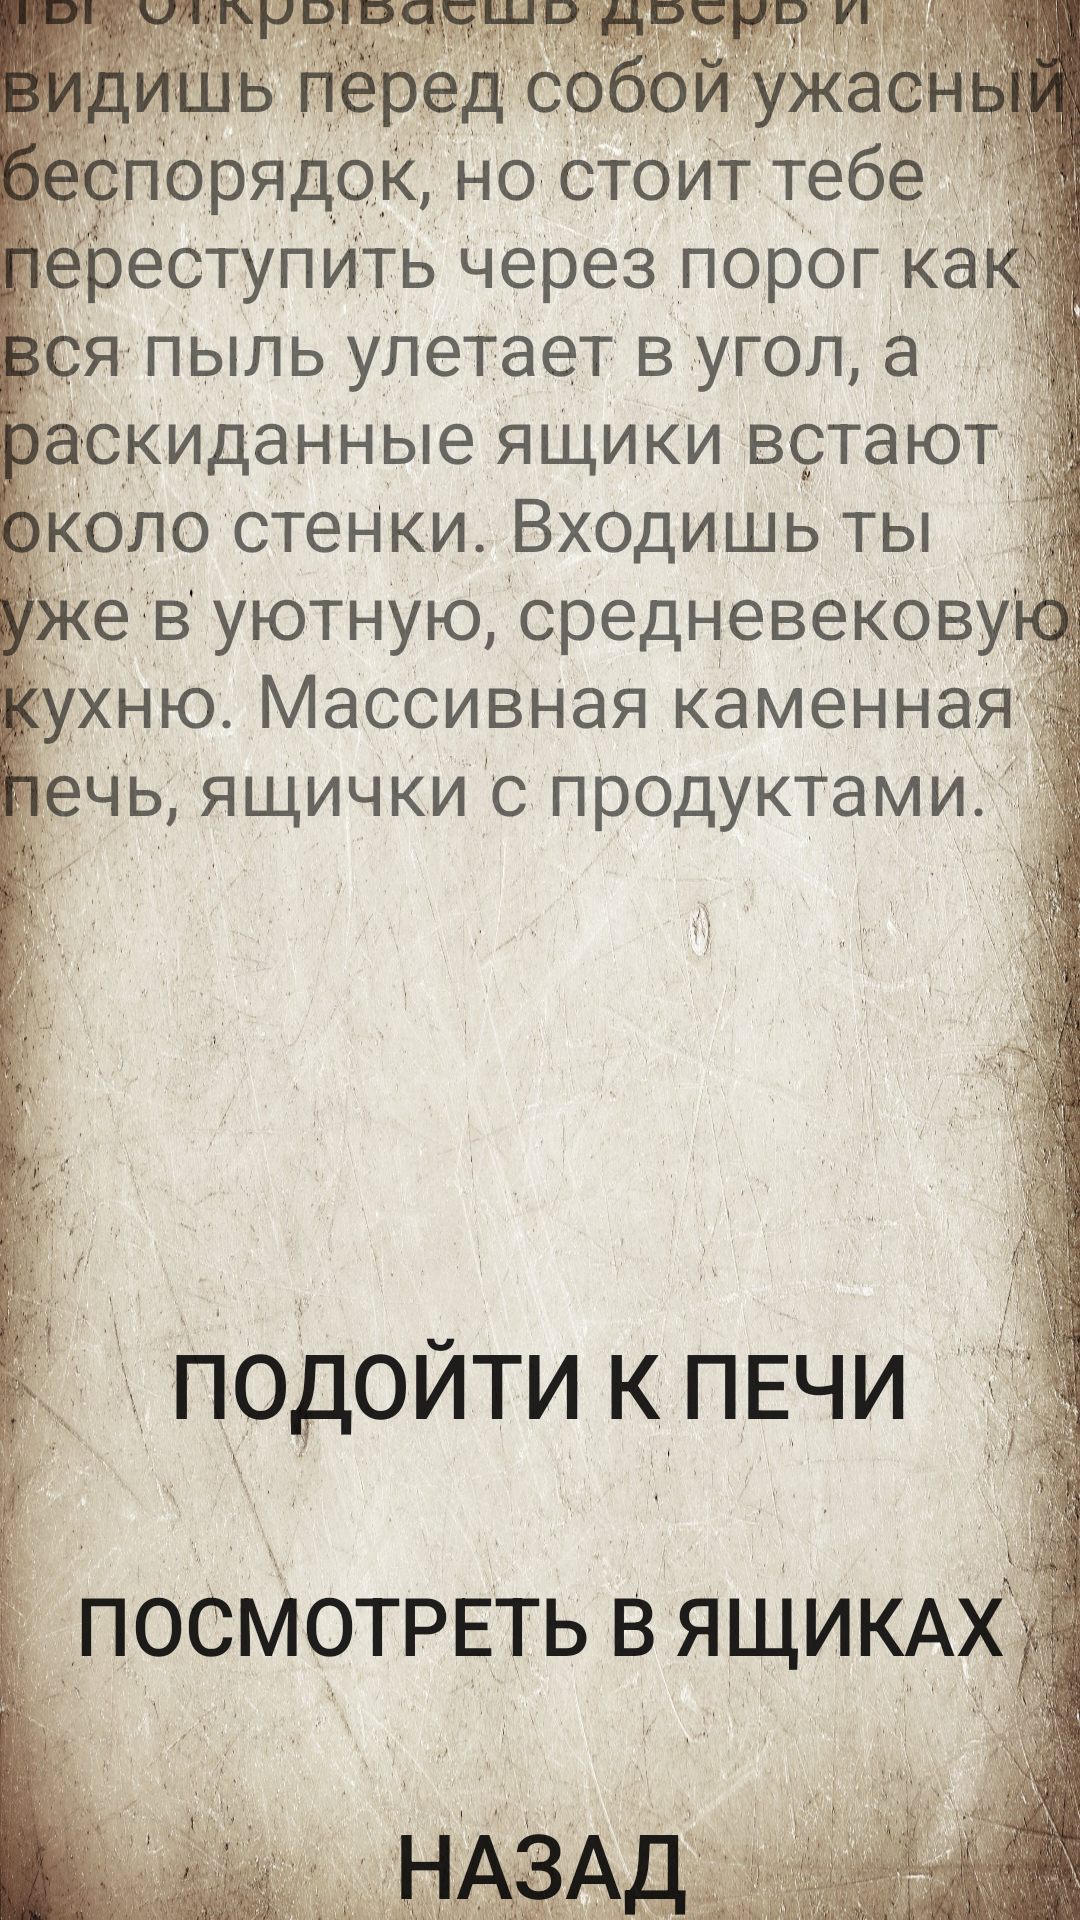

Layout XML and referenced resources for this Android screen:
<!-- AndroidManifest.xml: application theme Theme.QuestRestart -->
<!-- res/layout/activity_kitchen.xml -->
<?xml version="1.0" encoding="utf-8"?>
<androidx.constraintlayout.widget.ConstraintLayout xmlns:android="http://schemas.android.com/apk/res/android"
    xmlns:app="http://schemas.android.com/apk/res-auto"
    xmlns:tools="http://schemas.android.com/tools"
    android:layout_width="match_parent"
    android:layout_height="match_parent"
    tools:context=".Kitchen"
    android:background="@drawable/back">

    <LinearLayout
        android:layout_width="match_parent"
        android:layout_height="678dp"
        android:orientation="vertical"
        app:layout_constraintBottom_toBottomOf="parent"
        app:layout_constraintEnd_toEndOf="parent"
        app:layout_constraintStart_toStartOf="parent"
        app:layout_constraintTop_toTopOf="parent">

        <TextView
            android:id="@+id/textView"
            android:layout_width="match_parent"
            android:layout_height="445dp"
            android:text="Ты  открываешь дверь и видишь перед собой ужасный беспорядок, но стоит тебе переступить через порог как вся пыль улетает в угол, а раскиданные ящики встают около стенки. Входишь ты уже в уютную, средневековую кухню. Массивная каменная печь, ящички с продуктами. "
            android:textSize="25sp" />

        <Button
            android:id="@+id/button2"
            android:layout_width="match_parent"
            android:layout_height="70dp"
            android:background="@drawable/button"
            android:onClick="Pecher"
            android:scaleX="0.95"
            android:text="Подойти к печи"
            android:textSize="30sp" />

        <ImageView
            android:id="@+id/imageView8"
            android:layout_width="match_parent"
            android:layout_height="10dp"
            android:visibility="invisible"
            app:srcCompat="@drawable/back" />

        <Button
            android:id="@+id/button8"
            android:layout_width="match_parent"
            android:layout_height="70dp"
            android:background="@drawable/button"
            android:onClick="fooder"
            android:scaleX="0.95"
            android:text="посмотреть в ящиках"
            android:textSize="27sp" />

        <ImageView
            android:id="@+id/imageView9"
            android:layout_width="match_parent"
            android:layout_height="10dp"
            android:visibility="invisible"
            app:srcCompat="@drawable/back" />

        <Button
            android:id="@+id/button1"
            android:layout_width="match_parent"
            android:layout_height="70dp"
            android:background="@drawable/button"
            android:onClick="haller"
            android:scaleX="0.95"
            android:text="Назад"
            android:textSize="30sp" />


    </LinearLayout>
</androidx.constraintlayout.widget.ConstraintLayout>
<!-- resources referenced by this layout -->
<resources>
  <!-- drawable back: jpg bitmap (drawable-v24, 979446 bytes) -->
  <style name="Theme.QuestRestart" parent="Theme.AppCompat.Light.NoActionBar">
          
          <item name="windowActionBar">false</item>
          <item name="windowNoTitle">true</item>
          <item name="android:windowFullscreen">true</item>
          <item name="colorPrimary">@color/purple_500</item>
          <item name="colorPrimaryVariant">@color/purple_700</item>
          <item name="colorOnPrimary">@color/white</item>
          
          <item name="colorSecondary">@color/teal_200</item>
          <item name="colorSecondaryVariant">@color/teal_700</item>
          <item name="colorOnSecondary">@color/black</item>
          
          <item name="android:statusBarColor" tools:targetApi="l">?attr/colorPrimaryVariant</item>
          
      </style>
  <!-- not gathered from this repository: default colours our renderer supplied (Android Studio template values) -->
  <color name="purple_500">#FF6200EE</color>
  <color name="purple_700">#FF3700B3</color>
  <color name="teal_200">#FF03DAC5</color>
  <color name="teal_700">#FF018786</color>
  <color name="black">#FF000000</color>
  <color name="white">#FFFFFFFF</color>
</resources>
